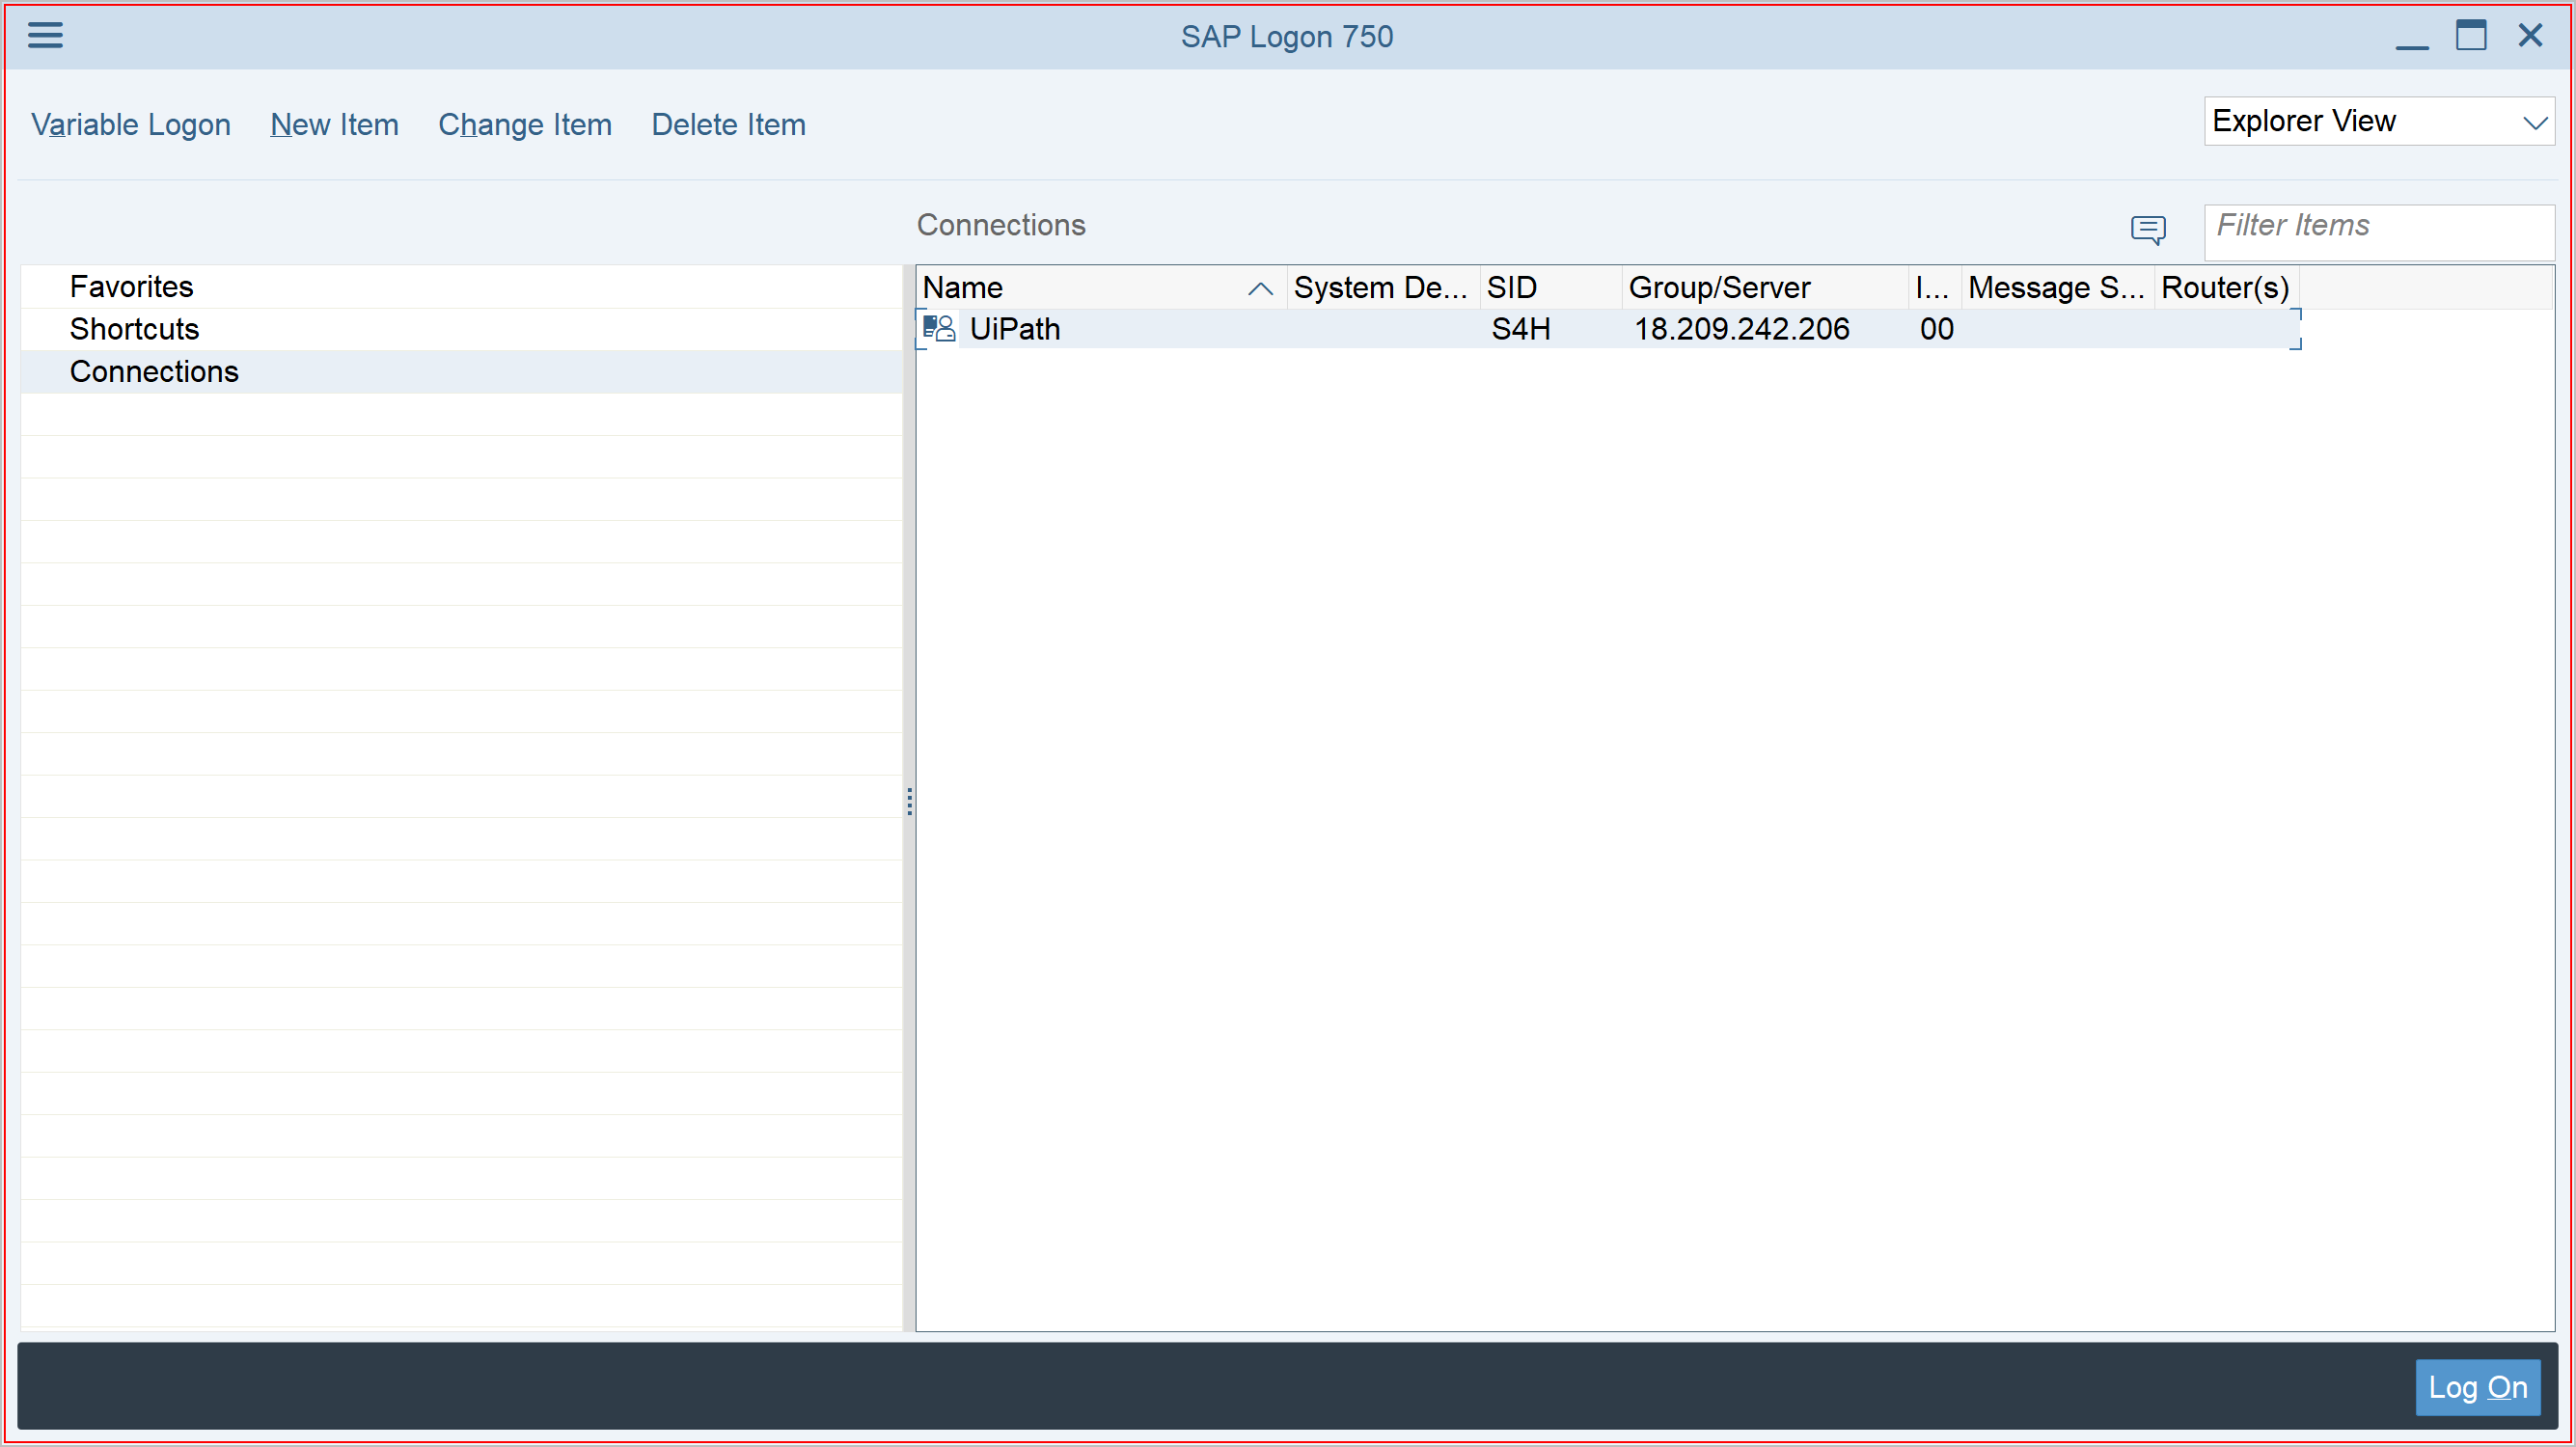
Task: Initialization robot for the demo scalability framework
Workflow: OpenSAP

Step 1: find the dialog in window 'SAP Logon 750' (saplogon.exe)

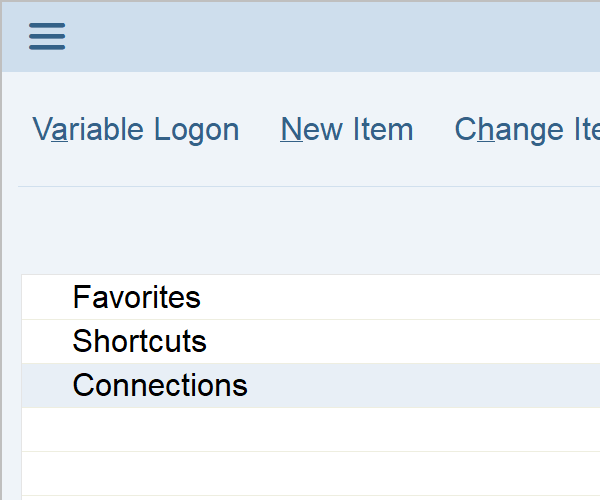
Step 2: Open Application 'saplogon.exe SAP' on the dialog in window 'SAP Logon 750' (saplogon.exe)